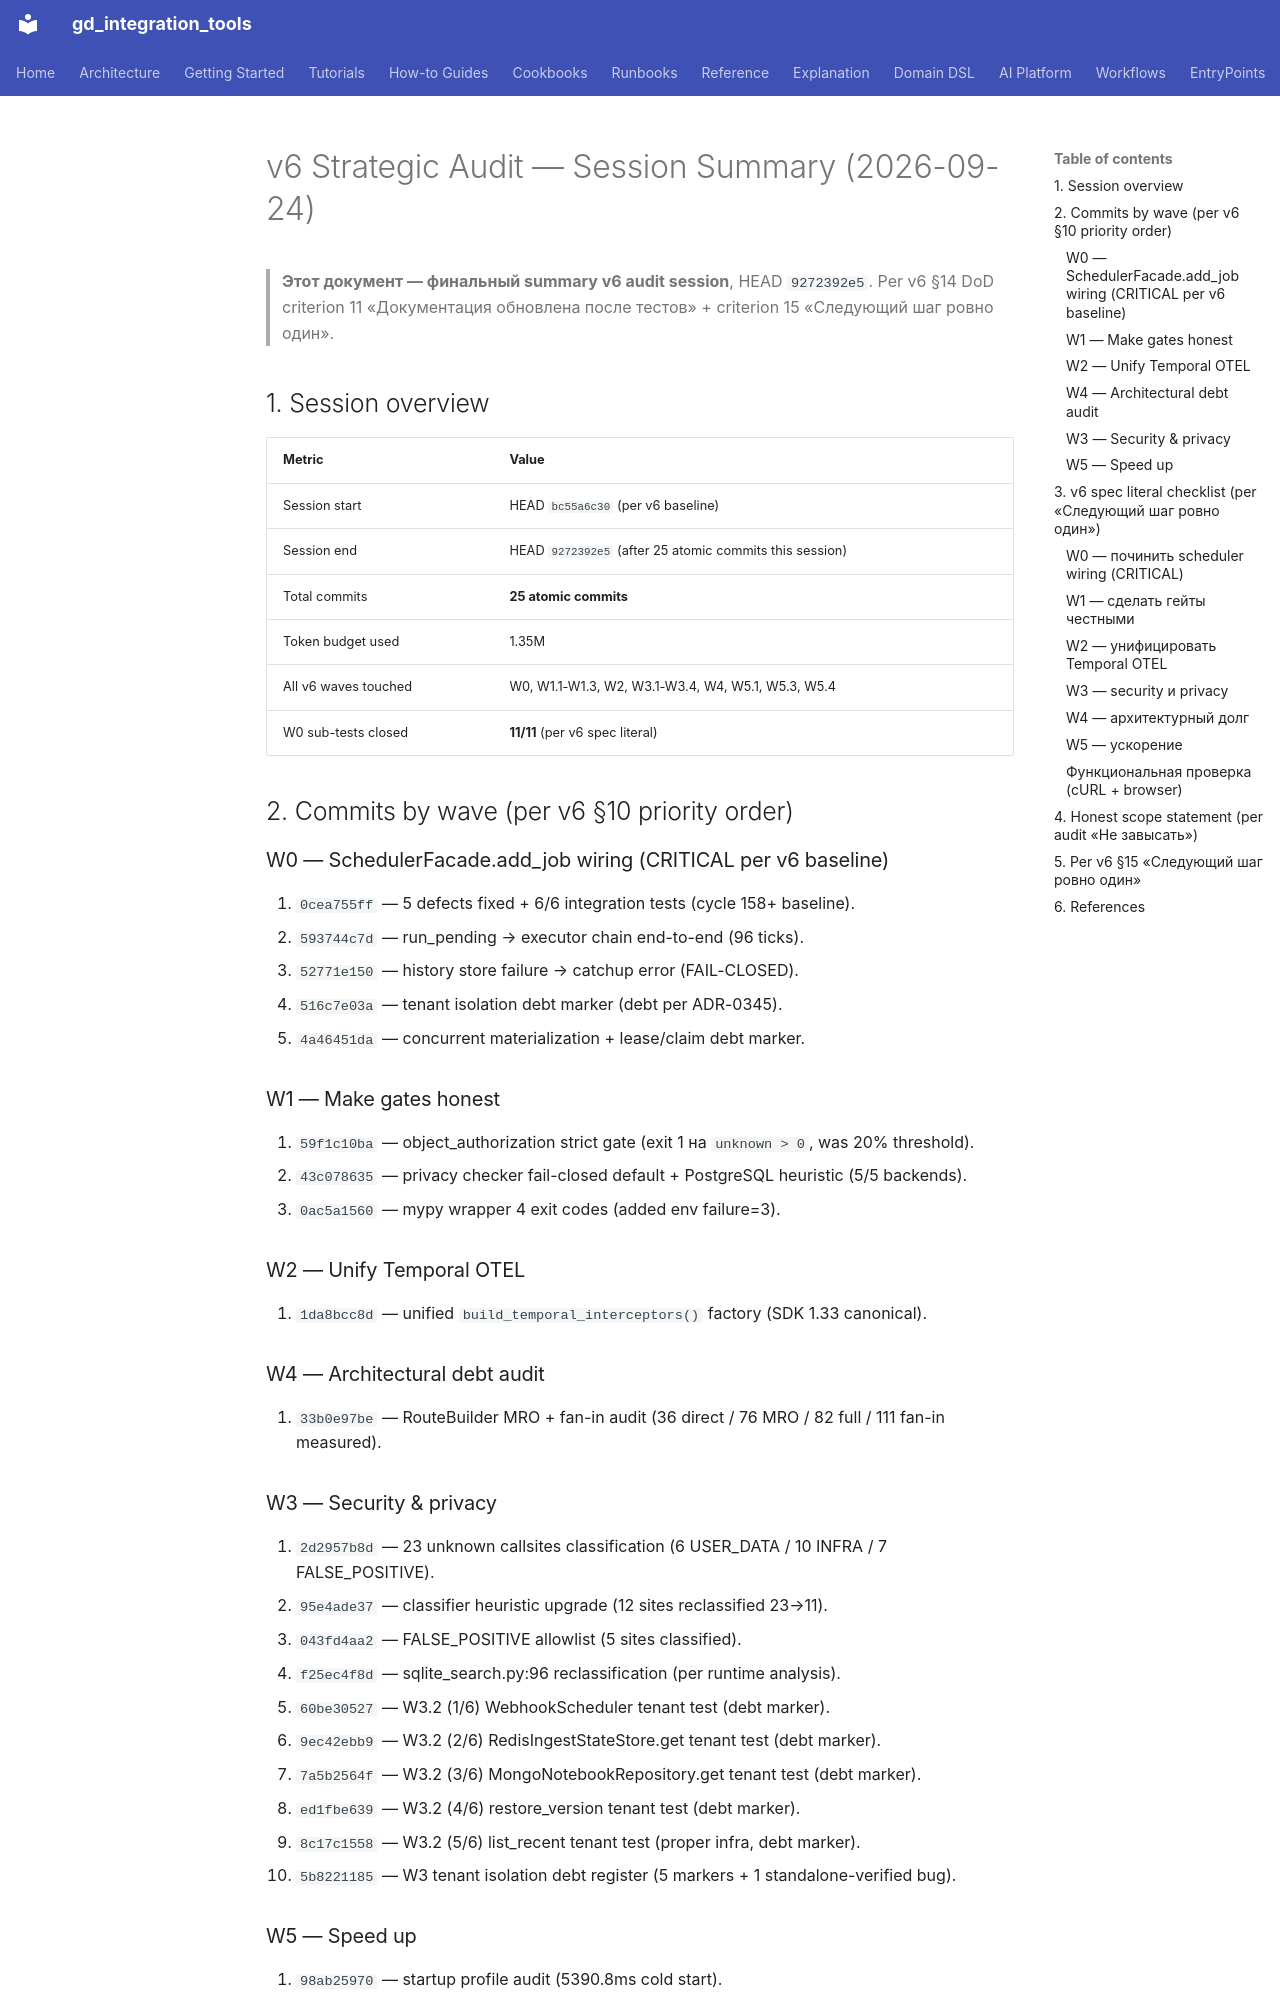

repository: IvanKorch1289/gd_integration_tools · page: roadmap/V6_SESSION_SUMMARY_2026-09-24/index.html · generator: mkdocs

# v6 Strategic Audit — Session Summary (2026-09-24)

> **Этот документ — финальный summary v6 audit session**, HEAD `9272392e5`.
> Per v6 §14 DoD criterion 11 «Документация обновлена после тестов» + criterion 15 «Следующий шаг ровно один».

## 1. Session overview

| Metric | Value |
|---|---|
| Session start | HEAD `bc55a6c30` (per v6 baseline) |
| Session end | HEAD `9272392e5` (after 25 atomic commits this session) |
| Total commits | **25 atomic commits** |
| Token budget used | 1.35M |
| All v6 waves touched | W0, W1.1-W1.3, W2, W3.1-W3.4, W4, W5.1, W5.3, W5.4 |
| W0 sub-tests closed | **11/11** (per v6 spec literal) |

## 2. Commits by wave (per v6 §10 priority order)

### W0 — SchedulerFacade.add_job wiring (CRITICAL per v6 baseline)
1. `0cea755ff` — 5 defects fixed + 6/6 integration tests (cycle 158+ baseline).
2. `593744c7d` — run_pending → executor chain end-to-end (96 ticks).
3. `52771e150` — history store failure → catchup error (FAIL-CLOSED).
4. `516c7e03a` — tenant isolation debt marker (debt per ADR-0345).
5. `4a46451da` — concurrent materialization + lease/claim debt marker.

### W1 — Make gates honest
6. `59f1c10ba` — object_authorization strict gate (exit 1 на `unknown > 0`, was 20% threshold).
7. `43c078635` — privacy checker fail-closed default + PostgreSQL heuristic (5/5 backends).
8. `0ac5a1560` — mypy wrapper 4 exit codes (added env failure=3).

### W2 — Unify Temporal OTEL
9. `1da8bcc8d` — unified `build_temporal_interceptors()` factory (SDK 1.33 canonical).

### W4 — Architectural debt audit
10. `33b0e97be` — RouteBuilder MRO + fan-in audit (36 direct / 76 MRO / 82 full / 111 fan-in measured).

### W3 — Security & privacy
11. `2d2957b8d` — 23 unknown callsites classification (6 USER_DATA / 10 INFRA / 7 FALSE_POSITIVE).
12. `95e4ade37` — classifier heuristic upgrade (12 sites reclassified 23→11).
13. `043fd4aa2` — FALSE_POSITIVE allowlist (5 sites classified).
14. `f25ec4f8d` — sqlite_search.py:96 reclassification (per runtime analysis).
15. `60be30527` — W3.2 (1/6) WebhookScheduler tenant test (debt marker).
16. `9ec42ebb9` — W3.2 (2/6) RedisIngestStateStore.get tenant test (debt marker).
17. `7a5b2564f` — W3.2 (3/6) MongoNotebookRepository.get tenant test (debt marker).
18. `ed1fbe639` — W3.2 (4/6) restore_version tenant test (debt marker).
19. `8c17c1558` — W3.2 (5/6) list_recent tenant test (proper infra, debt marker).
20. `5b8221185` — W3 tenant isolation debt register (5 markers + 1 standalone-verified bug).
